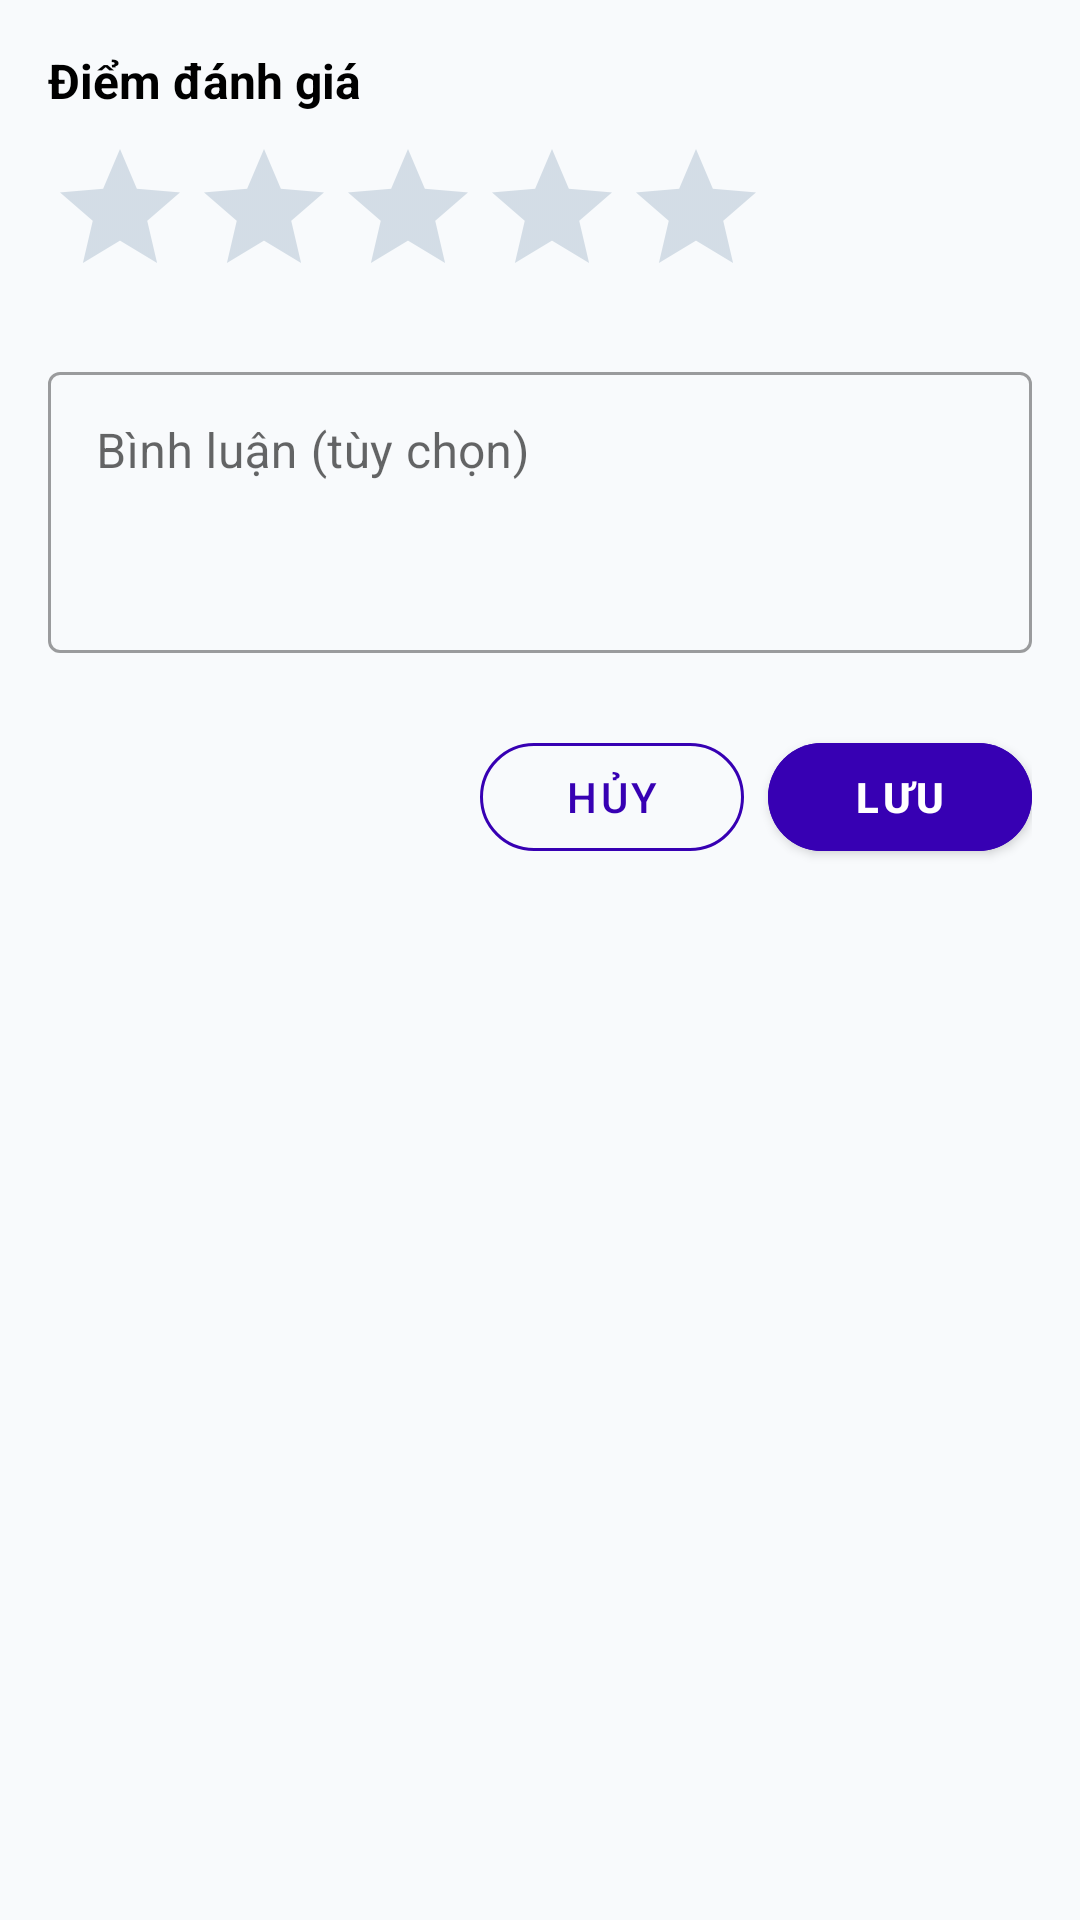

Produce the Android XML layout that renders to this screen, including the resource entries it uses.
<!-- AndroidManifest.xml: application theme Theme.Libman -->
<!-- res/layout/dialog_add_review.xml -->
<?xml version="1.0" encoding="utf-8"?>
<LinearLayout xmlns:android="http://schemas.android.com/apk/res/android"
    xmlns:app="http://schemas.android.com/apk/res-auto"
    android:layout_width="match_parent"
    android:layout_height="wrap_content"
    android:orientation="vertical"
    android:padding="16dp">

    
    <TextView
        android:layout_width="wrap_content"
        android:layout_height="wrap_content"
        android:text="Điểm đánh giá"
        android:textColor="@color/black"
        android:textSize="16sp"
        android:textStyle="bold"
        android:layout_marginBottom="8dp" />

    <RatingBar
        android:id="@+id/ratingBar"
        android:layout_width="wrap_content"
        android:layout_height="wrap_content"
        android:numStars="5"
        android:rating="0"
        android:stepSize="1"
        style="?android:attr/ratingBarStyle" />

    
    <com.google.android.material.textfield.TextInputLayout
        android:layout_width="match_parent"
        android:layout_height="wrap_content"
        android:layout_marginTop="16dp"
        android:hint="Bình luận (tùy chọn)"
        style="@style/Widget.MaterialComponents.TextInputLayout.OutlinedBox">

        <com.google.android.material.textfield.TextInputEditText
            android:id="@+id/etComment"
            android:layout_width="match_parent"
            android:layout_height="wrap_content"
            android:inputType="textMultiLine"
            android:lines="3"
            android:maxLines="5"
            android:gravity="top" />
    </com.google.android.material.textfield.TextInputLayout>

    
    <LinearLayout
        android:layout_width="match_parent"
        android:layout_height="wrap_content"
        android:layout_marginTop="24dp"
        android:orientation="horizontal"
        android:gravity="end">

        <com.google.android.material.button.MaterialButton
            android:id="@+id/btnCancel"
            style="@style/Widget.MaterialComponents.Button.OutlinedButton"
            android:layout_width="wrap_content"
            android:layout_height="48dp"
            android:layout_marginEnd="8dp"
            android:text="Hủy"
            android:textColor="@color/purple_700"
            app:cornerRadius="24dp"
            app:strokeColor="@color/purple_700" />

        <com.google.android.material.button.MaterialButton
            android:id="@+id/btnSave"
            android:layout_width="wrap_content"
            android:layout_height="48dp"
            android:backgroundTint="@color/purple_700"
            android:text="Lưu"
            android:textColor="@color/white"
            android:textStyle="bold"
            app:cornerRadius="24dp" />
    </LinearLayout>
</LinearLayout>
<!-- resources referenced by this layout -->
<resources>
  <color name="black">#FF000000</color>
  <color name="purple_700">#FF3700B3</color>
  <color name="white">#FFFFFFFF</color>
  <style name="Theme.Libman" parent="Theme.MaterialComponents.DayNight.NoActionBar">
          
          <item name="colorPrimary">@color/primary</item>
          <item name="colorPrimaryVariant">@color/primary_dark</item>
          <item name="colorSecondary">@color/accent</item>
          <item name="colorOnPrimary">@android:color/white</item>
  
          
          <item name="android:statusBarColor" tools:targetApi="l">@color/primary_dark</item>
          <item name="android:navigationBarColor">@color/primary</item>
  
          
          <item name="android:textColorPrimary">@color/text_primary</item>
          <item name="android:textColorSecondary">@color/text_secondary</item>
          <item name="android:colorBackground">@color/background_light</item>
      </style>
  <color name="primary">#6A89A7</color>
  <color name="primary_dark">#384959</color>
  <color name="accent">#88BDF2</color>
  <color name="text_primary">#384959</color>
  <color name="text_secondary">#6A89A7</color>
  <color name="background_light">#F8FAFC</color>
</resources>
